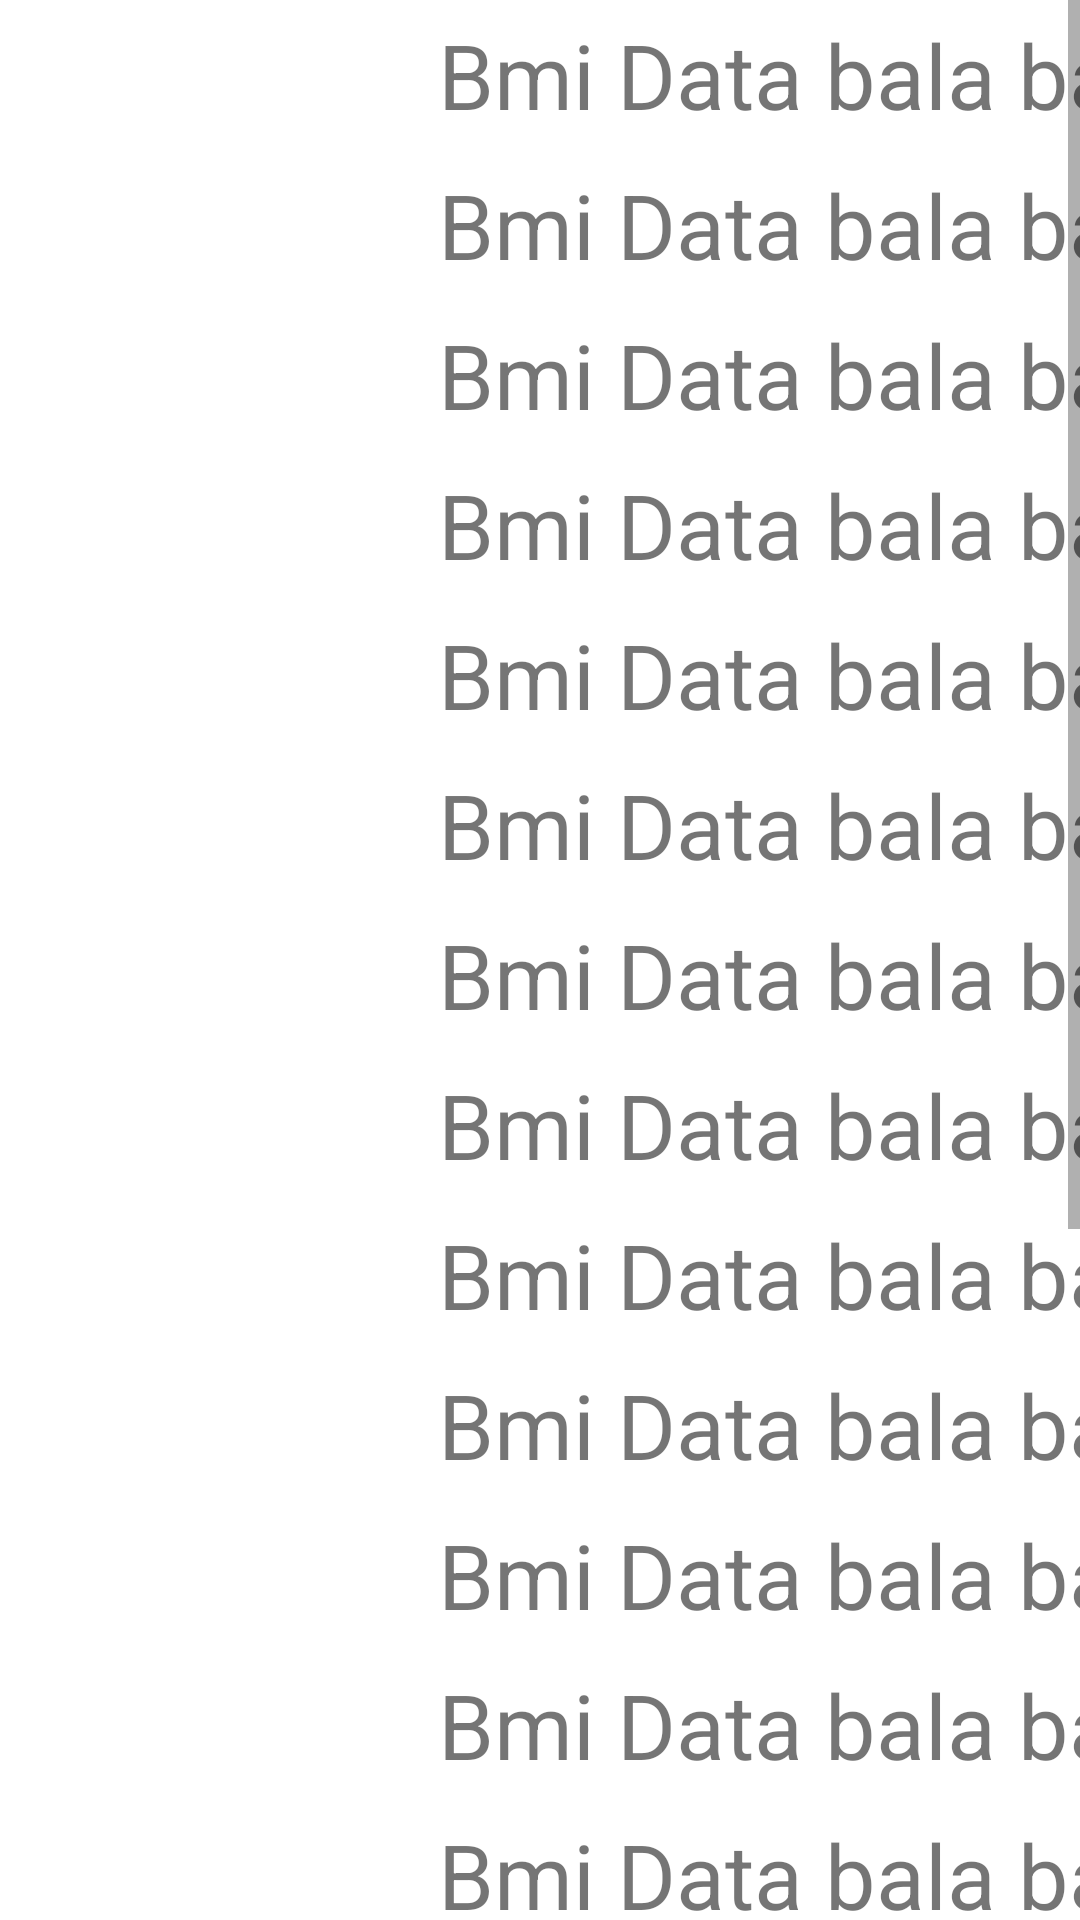

Reconstruct the res/layout file that produces this screen, plus the resources it refers to.
<!-- AndroidManifest.xml: application theme Theme.AdvanceBmi -->
<!-- res/layout/activity_scroll_view_demo2.xml -->
<?xml version="1.0" encoding="utf-8"?>
<androidx.constraintlayout.widget.ConstraintLayout
    xmlns:android="http://schemas.android.com/apk/res/android"
    xmlns:tools="http://schemas.android.com/tools"
    xmlns:app="http://schemas.android.com/apk/res-auto"
    android:layout_width="match_parent"
    android:layout_height="match_parent"
    tools:context=".ScrollViewDemo2Activity">

    <ScrollView
        android:layout_width="match_parent"
        android:layout_height="match_parent"
        app:layout_constraintBottom_toBottomOf="parent"
        app:layout_constraintEnd_toEndOf="parent"
        app:layout_constraintStart_toStartOf="parent"
        app:layout_constraintTop_toTopOf="parent">

        <LinearLayout
            android:layout_width="match_parent"
            android:layout_height="wrap_content"
            android:orientation="vertical">

            <HorizontalScrollView
                android:layout_width="match_parent"
                android:layout_height="match_parent">

                <LinearLayout
                    android:layout_width="wrap_content"
                    android:layout_height="match_parent"
                    android:orientation="vertical" >

                    <TextView
                        android:id="@+id/textView"
                        android:layout_width="1000dp"
                        android:layout_height="50dp"
                        android:gravity="center"
                        android:text="Bmi Data bala bala bala bala bala bala bala bala bala "
                        android:textSize="30sp" />

                    <TextView
                        android:id="@+id/textView2"
                        android:layout_width="1000dp"
                        android:layout_height="50dp"
                        android:gravity="center"
                        android:text="Bmi Data bala bala bala bala bala bala bala bala bala "
                        android:textSize="30sp" />

                    <TextView
                        android:id="@+id/textView3"
                        android:layout_width="1000dp"
                        android:layout_height="50dp"
                        android:gravity="center"
                        android:text="Bmi Data bala bala bala bala bala bala bala bala bala "
                        android:textSize="30sp" />

                    <TextView
                        android:id="@+id/textView4"
                        android:layout_width="1000dp"
                        android:layout_height="50dp"
                        android:gravity="center"
                        android:text="Bmi Data bala bala bala bala bala bala bala bala bala "
                        android:textSize="30sp" />

                    <TextView
                        android:id="@+id/textView5"
                        android:layout_width="1000dp"
                        android:layout_height="50dp"
                        android:gravity="center"
                        android:text="Bmi Data bala bala bala bala bala bala bala bala bala "
                        android:textSize="30sp" />

                    <TextView
                        android:id="@+id/textView6"
                        android:layout_width="1000dp"
                        android:layout_height="50dp"
                        android:gravity="center"
                        android:text="Bmi Data bala bala bala bala bala bala bala bala bala "
                        android:textSize="30sp" />

                    <TextView
                        android:id="@+id/textView7"
                        android:layout_width="1000dp"
                        android:layout_height="50dp"
                        android:gravity="center"
                        android:text="Bmi Data bala bala bala bala bala bala bala bala bala "
                        android:textSize="30sp" />

                    <TextView
                        android:id="@+id/textView8"
                        android:layout_width="1000dp"
                        android:layout_height="50dp"
                        android:gravity="center"
                        android:text="Bmi Data bala bala bala bala bala bala bala bala bala "
                        android:textSize="30sp" />

                    <TextView
                        android:id="@+id/textView9"
                        android:layout_width="1000dp"
                        android:layout_height="50dp"
                        android:gravity="center"
                        android:text="Bmi Data bala bala bala bala bala bala bala bala bala "
                        android:textSize="30sp" />

                    <TextView
                        android:id="@+id/textView10"
                        android:layout_width="1000dp"
                        android:layout_height="50dp"
                        android:gravity="center"
                        android:text="Bmi Data bala bala bala bala bala bala bala bala bala "
                        android:textSize="30sp" />

                    <TextView
                        android:id="@+id/textView11"
                        android:layout_width="1000dp"
                        android:layout_height="50dp"
                        android:gravity="center"
                        android:text="Bmi Data bala bala bala bala bala bala bala bala bala "
                        android:textSize="30sp" />

                    <TextView
                        android:id="@+id/textView12"
                        android:layout_width="1000dp"
                        android:layout_height="50dp"
                        android:gravity="center"
                        android:text="Bmi Data bala bala bala bala bala bala bala bala bala "
                        android:textSize="30sp" />

                    <TextView
                        android:id="@+id/textView13"
                        android:layout_width="1000dp"
                        android:layout_height="50dp"
                        android:gravity="center"
                        android:text="Bmi Data bala bala bala bala bala bala bala bala bala "
                        android:textSize="30sp" />

                    <TextView
                        android:id="@+id/textView14"
                        android:layout_width="1000dp"
                        android:layout_height="50dp"
                        android:gravity="center"
                        android:text="Bmi Data bala bala bala bala bala bala bala bala bala "
                        android:textSize="30sp" />

                    <TextView
                        android:id="@+id/textView15"
                        android:layout_width="1000dp"
                        android:layout_height="50dp"
                        android:gravity="center"
                        android:text="Bmi Data bala bala bala bala bala bala bala bala bala "
                        android:textSize="30sp" />

                    <TextView
                        android:id="@+id/textView16"
                        android:layout_width="1000dp"
                        android:layout_height="50dp"
                        android:gravity="center"
                        android:text="Bmi Data bala bala bala bala bala bala bala bala bala "
                        android:textSize="30sp" />

                    <TextView
                        android:id="@+id/textView17"
                        android:layout_width="1000dp"
                        android:layout_height="50dp"
                        android:gravity="center"
                        android:text="Bmi Data bala bala bala bala bala bala bala bala bala "
                        android:textSize="30sp" />

                    <TextView
                        android:id="@+id/textView18"
                        android:layout_width="1000dp"
                        android:layout_height="50dp"
                        android:gravity="center"
                        android:text="Bmi Data bala bala bala bala bala bala bala bala bala "
                        android:textSize="30sp" />

                    <TextView
                        android:id="@+id/textView19"
                        android:layout_width="1000dp"
                        android:layout_height="50dp"
                        android:gravity="center"
                        android:text="Bmi Data bala bala bala bala bala bala bala bala bala "
                        android:textSize="30sp" />

                    <TextView
                        android:id="@+id/textView20"
                        android:layout_width="1000dp"
                        android:layout_height="50dp"
                        android:gravity="center"
                        android:text="Bmi Data bala bala bala bala bala bala bala bala bala "
                        android:textSize="30sp" />

                </LinearLayout>
            </HorizontalScrollView>

        </LinearLayout>
    </ScrollView>
</androidx.constraintlayout.widget.ConstraintLayout>
<!-- resources referenced by this layout -->
<resources>
  <style name="Theme.AdvanceBmi" parent="Theme.MaterialComponents.DayNight.DarkActionBar">
          
          <item name="colorPrimary">@color/purple_500</item>
          <item name="colorPrimaryVariant">@color/purple_700</item>
          <item name="colorOnPrimary">@color/white</item>
          
          <item name="colorSecondary">@color/teal_200</item>
          <item name="colorSecondaryVariant">@color/teal_700</item>
          <item name="colorOnSecondary">@color/black</item>
          
          <item name="android:statusBarColor" tools:targetApi="l">?attr/colorPrimaryVariant</item>
          
      </style>
  <!-- not gathered from this repository: default colours our renderer supplied (Android Studio template values) -->
  <color name="purple_500">#FF6200EE</color>
  <color name="purple_700">#FF3700B3</color>
  <color name="teal_200">#FF03DAC5</color>
  <color name="teal_700">#FF018786</color>
  <color name="black">#FF000000</color>
  <color name="white">#FFFFFFFF</color>
</resources>
